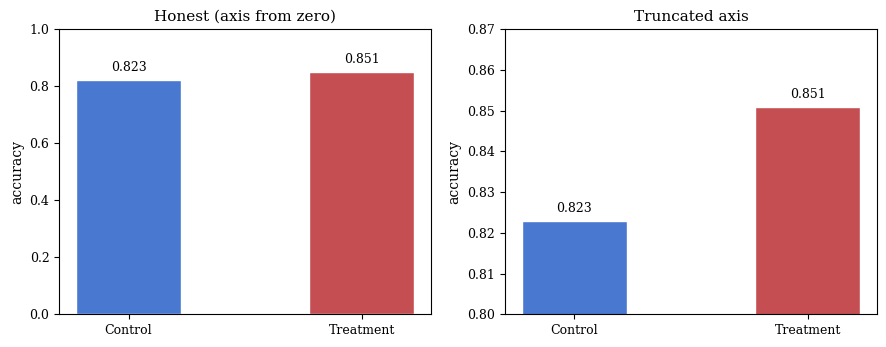

The matplotlib source for this figure: (Note: this script raises an exception after producing the figure.)
"""
Figures illustrating graphical data manipulation techniques.
Run from 04-lecture/:  python generate_manipulation_figures.py
"""

import numpy as np
import matplotlib.pyplot as plt
import matplotlib.gridspec as gridspec
from scipy.ndimage import uniform_filter1d

rng = np.random.default_rng(0)

FIGSIZE = (9, 3.6)
DPI = 150

plt.rcParams.update({
    "font.family": "serif",
    "font.size": 11,
    "axes.titlesize": 11,
    "axes.labelsize": 10,
    "xtick.labelsize": 9,
    "ytick.labelsize": 9,
})


def label_axes(axes, labels):
    for ax, lbl in zip(axes, labels):
        ax.set_title(lbl, fontsize=11, pad=4)


# ─────────────────────────────────────────────────────────────────────────────
# Figure 1: Truncated y-axis
# ─────────────────────────────────────────────────────────────────────────────

groups = ["Control", "Treatment"]
means  = [0.823, 0.851]      # realistic, small effect
colors = ["#4878CF", "#C44E52"]

fig, axes = plt.subplots(1, 2, figsize=FIGSIZE)

for ax, (ymin, ymax), title in [
    (axes[0], (0.0, 1.0), "Honest (axis from zero)"),
    (axes[1], (0.80, 0.87), "Truncated axis"),
]:
    bars = ax.bar(groups, means, color=colors, width=0.45, edgecolor="white")
    ax.set_ylim(ymin, ymax)
    ax.set_ylabel("accuracy")
    ax.set_title(title)
    for bar, m in zip(bars, means):
        ax.text(bar.get_x() + bar.get_width() / 2, m + (ymax - ymin) * 0.02,
                f"{m:.3f}", ha="center", va="bottom", fontsize=9)

fig.tight_layout()
fig.savefig("imgs/truncated_axis.pdf", bbox_inches="tight")
fig.savefig("imgs/truncated_axis.png", bbox_inches="tight", dpi=DPI)
plt.close(fig)
print("Saved: imgs/truncated_axis.pdf")


# ─────────────────────────────────────────────────────────────────────────────
# Figure 2: Cherry-picked time window
# ─────────────────────────────────────────────────────────────────────────────

N = 200
t = np.arange(N)
# Long-run flat trend with noise plus a short upswing near the middle
signal = 0.002 * np.sin(2 * np.pi * t / 120) + rng.normal(0, 0.04, N)
series = np.cumsum(signal) * 0.15 + 2.0
# Ensure there is a visible cherry-pick window
cherry_start, cherry_end = 80, 115

fig, axes = plt.subplots(1, 2, figsize=FIGSIZE, sharey=False)

ax = axes[0]
ax.plot(t, series, color="#4878CF", linewidth=1.2)
ax.axvspan(cherry_start, cherry_end, alpha=0.15, color="#C44E52")
ax.set_xlabel("time")
ax.set_ylabel("metric")
ax.set_title("Full record (honest)")

ax = axes[1]
ax.plot(t[cherry_start:cherry_end],
        series[cherry_start:cherry_end], color="#C44E52", linewidth=1.8)
ax.set_xlabel("time")
ax.set_ylabel("metric")
ax.set_title("Reported window only")

fig.tight_layout()
fig.savefig("imgs/cherry_time.pdf", bbox_inches="tight")
fig.savefig("imgs/cherry_time.png", bbox_inches="tight", dpi=DPI)
plt.close(fig)
print("Saved: imgs/cherry_time.pdf")


# ─────────────────────────────────────────────────────────────────────────────
# Figure 3: Omitting error bars
# ─────────────────────────────────────────────────────────────────────────────

methods = ["Baseline", "Proposed"]
means2  = [0.762, 0.801]
sems    = [0.031, 0.028]        # 95% CI half-widths ≈ 1.96 * SE
ci95    = [1.96 * s for s in sems]

fig, axes = plt.subplots(1, 2, figsize=FIGSIZE)

for ax, show_err, title in [
    (axes[0], False, "Without uncertainty"),
    (axes[1], True,  "With 95\\% CI"),
]:
    yerr = ci95 if show_err else None
    bars = ax.bar(methods, means2, color=colors, width=0.45,
                  yerr=yerr, capsize=6, edgecolor="white",
                  error_kw={"elinewidth": 1.5, "ecolor": "#333333"})
    ax.set_ylim(0.68, 0.86)
    ax.set_ylabel("accuracy")
    ax.set_title(title)

fig.tight_layout()
fig.savefig("imgs/error_bars.pdf", bbox_inches="tight")
fig.savefig("imgs/error_bars.png", bbox_inches="tight", dpi=DPI)
plt.close(fig)
print("Saved: imgs/error_bars.pdf")


# ─────────────────────────────────────────────────────────────────────────────
# Figure 4: Smoothing to hide variance / cycles
# ─────────────────────────────────────────────────────────────────────────────

N2 = 300
t2 = np.arange(N2)
# Underlying process: slight upward linear trend + oscillation + noise
underlying = 0.005 * t2 + 3 * np.sin(2 * np.pi * t2 / 40)
noisy = underlying + rng.normal(0, 1.5, N2)

smooth_light  = uniform_filter1d(noisy, size=5)
smooth_heavy  = uniform_filter1d(noisy, size=60)

fig, axes = plt.subplots(1, 2, figsize=FIGSIZE)

ax = axes[0]
ax.plot(t2, noisy, color="#4878CF", alpha=0.4, linewidth=0.7, label="raw data")
ax.plot(t2, smooth_light, color="#4878CF", linewidth=1.6, label="light smoothing")
ax.set_xlabel("time")
ax.set_ylabel("value")
ax.set_title("Honest: structure visible")
ax.legend(fontsize=8)

ax = axes[1]
ax.plot(t2, noisy, color="#C44E52", alpha=0.15, linewidth=0.7)
ax.plot(t2, smooth_heavy, color="#C44E52", linewidth=2.2, label="heavy smoothing")
ax.set_xlabel("time")
ax.set_ylabel("value")
ax.set_title("Manipulated: oscillation erased")
ax.legend(fontsize=8)

fig.tight_layout()
fig.savefig("imgs/smoothing.pdf", bbox_inches="tight")
fig.savefig("imgs/smoothing.png", bbox_inches="tight", dpi=DPI)
plt.close(fig)
print("Saved: imgs/smoothing.pdf")


# ─────────────────────────────────────────────────────────────────────────────
# Figure 5: Aspect ratio manipulation
# ─────────────────────────────────────────────────────────────────────────────

x = np.linspace(0, 10, 120)
y = 0.15 * x + rng.normal(0, 0.25, 120)   # genuine small positive trend

fig = plt.figure(figsize=FIGSIZE)
gs = gridspec.GridSpec(1, 2, figure=fig, wspace=0.35)

ax0 = fig.add_subplot(gs[0])
ax0.scatter(x, y, s=12, color="#4878CF", alpha=0.6)
ax0.set_aspect("auto")
ax0.set_xlim(0, 10)
ax0.set_ylim(-1.5, 3.5)
ax0.set_xlabel("x")
ax0.set_ylabel("y")
ax0.set_title("Honest aspect ratio")

# Compressed x-axis: squish horizontally to make slope look steeper
ax1 = fig.add_subplot(gs[1])
ax1.scatter(x, y, s=12, color="#C44E52", alpha=0.6)
ax1.set_xlim(0, 10)
ax1.set_ylim(-1.5, 3.5)
ax1.set_xlabel("x")
ax1.set_ylabel("y")
ax1.set_title("Compressed x-axis: trend exaggerated")

# Force narrow width by adjusting the subplot position
pos = ax1.get_position()
ax1.set_position([pos.x0, pos.y0, pos.width * 0.38, pos.height])

fig.savefig("imgs/aspect_ratio.pdf", bbox_inches="tight")
fig.savefig("imgs/aspect_ratio.png", bbox_inches="tight", dpi=DPI)
plt.close(fig)
print("Saved: imgs/aspect_ratio.pdf")
